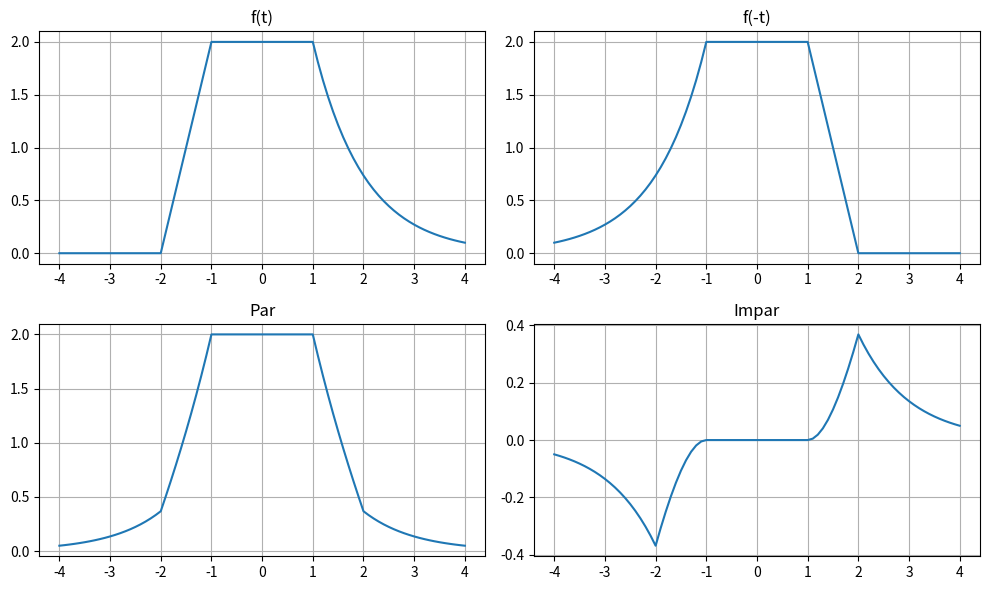

Reproduce this figure in Python.
# -*- coding: utf-8 -*-
"""
Created on Wed Mar  6 17:01:39 2019

@author: Luiz Zimmermann
"""
import numpy as np
import matplotlib.pyplot as pl 

#função para simular o degrau unitário
def u(t):
    z = []
    for x in t:
        if x >= 0.0:
            z.append(1)
        else:
            z.append(0)
    return z

 
#vetor com valores de t para realizar os exemplos
t = np.arange(-4, 4.1 , 0.1)
 
#função f(t), inicia em -2, sobe ate 2 em t=-1, e inicia a exponencial em t=1
z1 = (((2 * (t+2) * u(t+2)) - (2*(t+1) * u(t+1)))
            -(((2 * (t+2) * u(t+2)) - (2*(t+1) * u(t+1)))*u(t-1))) + ((2 * np.e ** -(t - 1)) * u(t - 1))
#função f(-t) a exponencial começa em t=-4 e acaba em t=-1, depois a função continua de t=-1 ate t=1, onde começa a decrescer 
z2 = (((2 * (-t+2) * u(-t+2)) - (2*(-t+1) * u(-t+1)))
            -(((2 * (-t+2) * u(-t+2)) - (2*(-t+1) * u(-t+1)))*u(-t-1))) + ((2 * np.e ** -(-t - 1)) * u(-t - 1))
            
#Cálculo para achar a parte par da função
par = 1/2*(z1+z2)
#Cálculo para achar a parte impar da função
impar = 1/2*(z1-z2)

#Nome da figura e tamanho da janela a ser aberta
pl.figure(u'Questão 3',figsize=(10, 6))

#função f(t)
pl.subplot(221)
pl.title('f(t)')
pl.plot(t,z1)
pl.grid(True)

#função f(-t)
pl.subplot(222)
pl.title('f(-t)')
pl.plot(t,z2)
pl.grid(True)

#parte par de f(t)
pl.subplot(223)
pl.title('Par')
pl.plot(t,par)
pl.grid(True)

#parte impar de f(t)
pl.subplot(224)
pl.title('Impar')
pl.plot(t,impar)
pl.grid(True)

 

pl.tight_layout()
pl.show()



